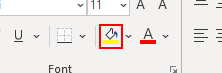
Workflow: HighlightTop

Step 1: click on the element 'Fill Color RGB(255, 255, 0)' in window 'MovieList - Excel' (excel.exe)
